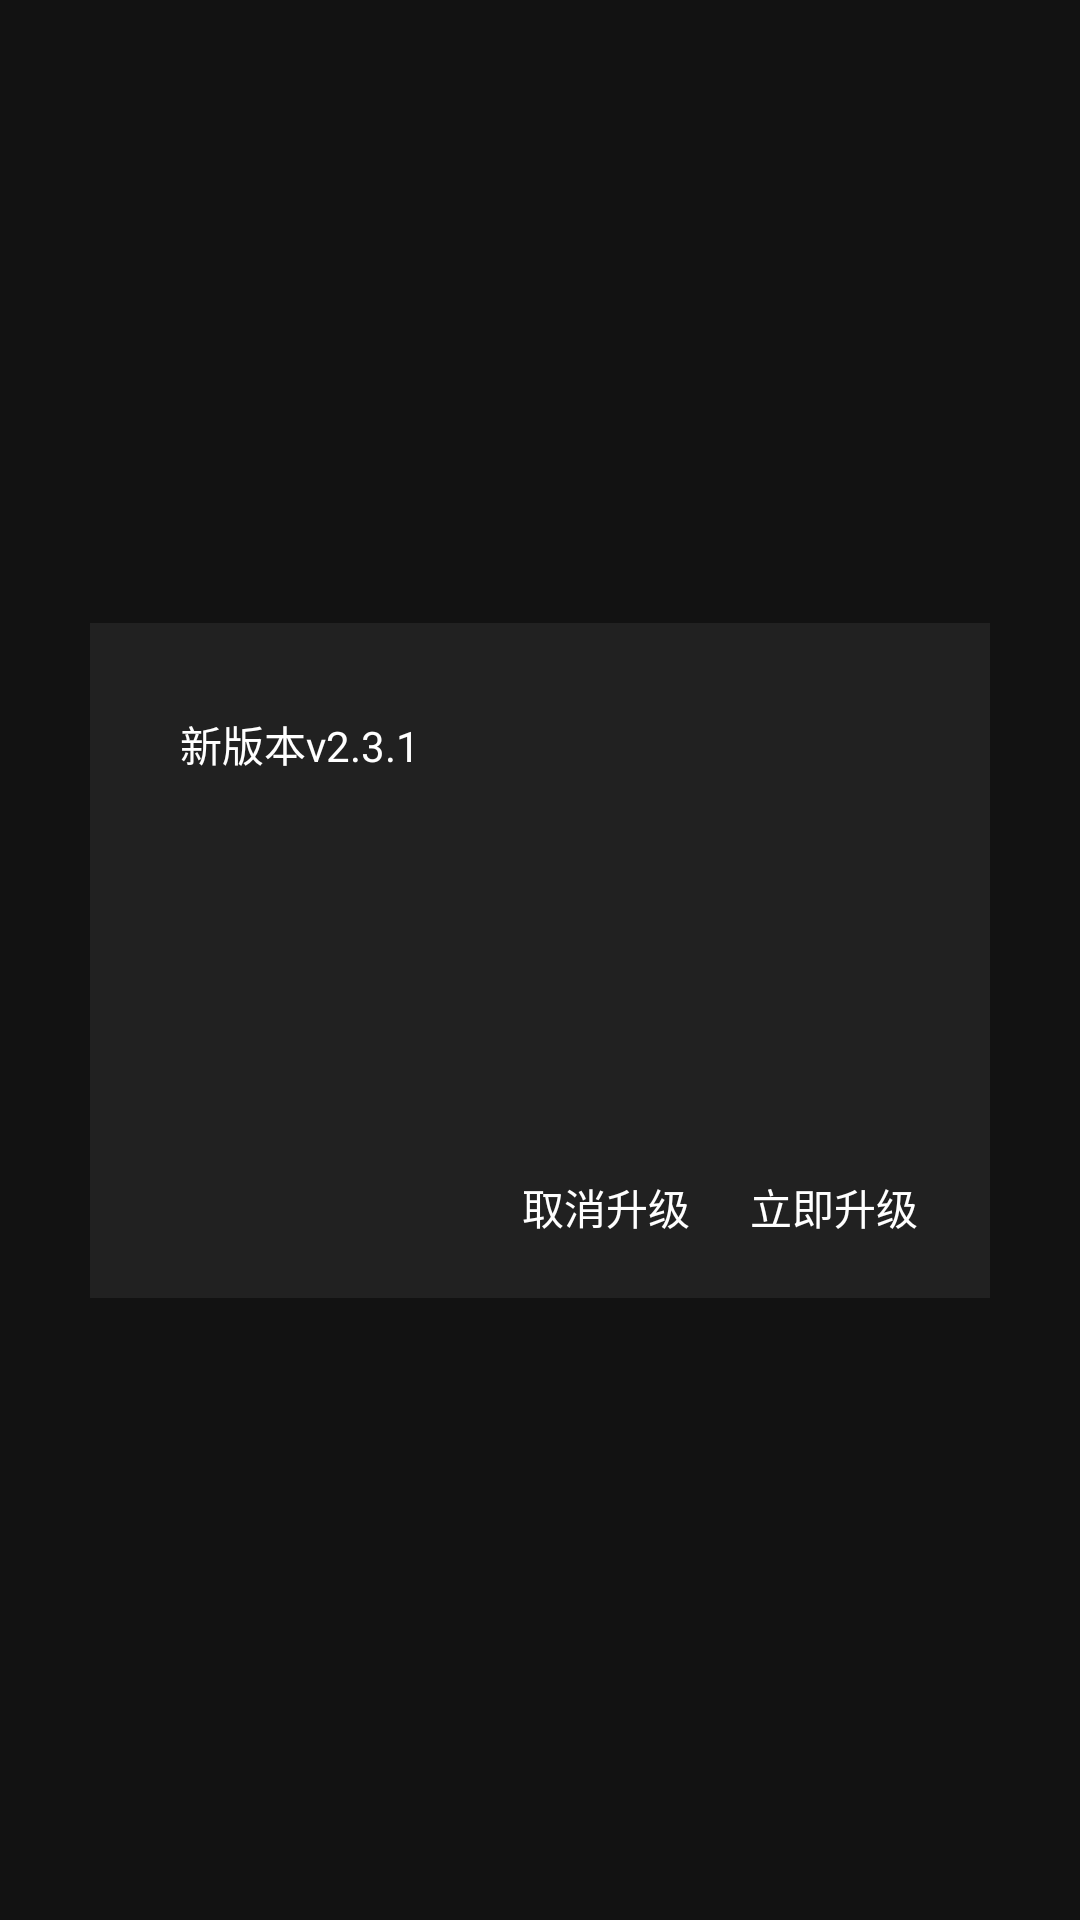

Here is an Android app screen rendered from its layout file. Give the layout XML and the strings, colors and styles it references.
<!-- AndroidManifest.xml: activity theme DialogActivityTheme -->
<!-- res/layout/activity_custom.xml -->
<?xml version="1.0" encoding="utf-8"?>
<androidx.constraintlayout.widget.ConstraintLayout android:layout_width="match_parent"
    android:layout_height="match_parent"
    xmlns:android="http://schemas.android.com/apk/res/android"
    xmlns:app="http://schemas.android.com/apk/res-auto"
    android:background="@color/colorBackBlack"
    >



    <androidx.constraintlayout.widget.ConstraintLayout
        android:layout_width="300dp"
        android:layout_height="0dp"
        android:background="@color/colorFrontBlack"
        app:layout_constraintBottom_toBottomOf="parent"
        app:layout_constraintDimensionRatio="4:3"
        app:layout_constraintLeft_toLeftOf="parent"
        app:layout_constraintRight_toRightOf="parent"
        app:layout_constraintTop_toTopOf="parent">

        <TextView
            android:id="@+id/tv_info"
            android:layout_width="match_parent"
            android:layout_height="wrap_content"
            android:paddingLeft="30dp"
            android:paddingTop="30dp"
            android:paddingRight="30dp"
            android:lineSpacingExtra="4dp"
            android:paddingBottom="30dp"
            android:text="新版本v2.3.1"
            android:textColor="#ffffff"
            android:textSize="14sp"
            app:layout_constraintTop_toTopOf="parent" />

        <TextView
            android:id="@+id/tv_cancel"
            android:layout_width="wrap_content"
            android:layout_height="wrap_content"
            android:padding="10dp"
            android:text="取消升级"
            android:textColor="#ffffff"
            android:textSize="14sp"
            app:layout_constraintBottom_toBottomOf="@+id/tv_update"
            app:layout_constraintRight_toLeftOf="@+id/tv_update"
            app:layout_constraintTop_toTopOf="@+id/tv_update" />

        <TextView
            android:id="@+id/tv_update"
            android:layout_width="wrap_content"
            android:layout_height="wrap_content"
            android:layout_marginRight="14dp"
            android:layout_marginBottom="10dp"
            android:padding="10dp"
            android:text="立即升级"
            android:textColor="#ffffff"
            android:textSize="14sp"
            app:layout_constraintBottom_toBottomOf="parent"
            app:layout_constraintRight_toRightOf="parent" />

    </androidx.constraintlayout.widget.ConstraintLayout>
</androidx.constraintlayout.widget.ConstraintLayout>

<!-- resources referenced by this layout -->
<resources>
  <color name="colorBackBlack">#121212</color>
  <color name="colorFrontBlack">#212121</color>
  <style name="DialogActivityTheme" parent="Theme.AppCompat.Dialog">
          <item name="android:windowFrame">@null</item>
          
          <item name="android:windowIsFloating">true</item>
          
          <item name="android:windowIsTranslucent">true</item>
          
          <item name="android:windowNoTitle">true</item>
          <item name="android:windowBackground">@android:color/transparent</item>
          <item name="android:background">@android:color/transparent</item>
          <item name="android:backgroundDimEnabled">true</item>
          
          <item name="android:windowCloseOnTouchOutside">false</item>
          
          <item name="windowNoTitle">true</item>
      </style>
</resources>
